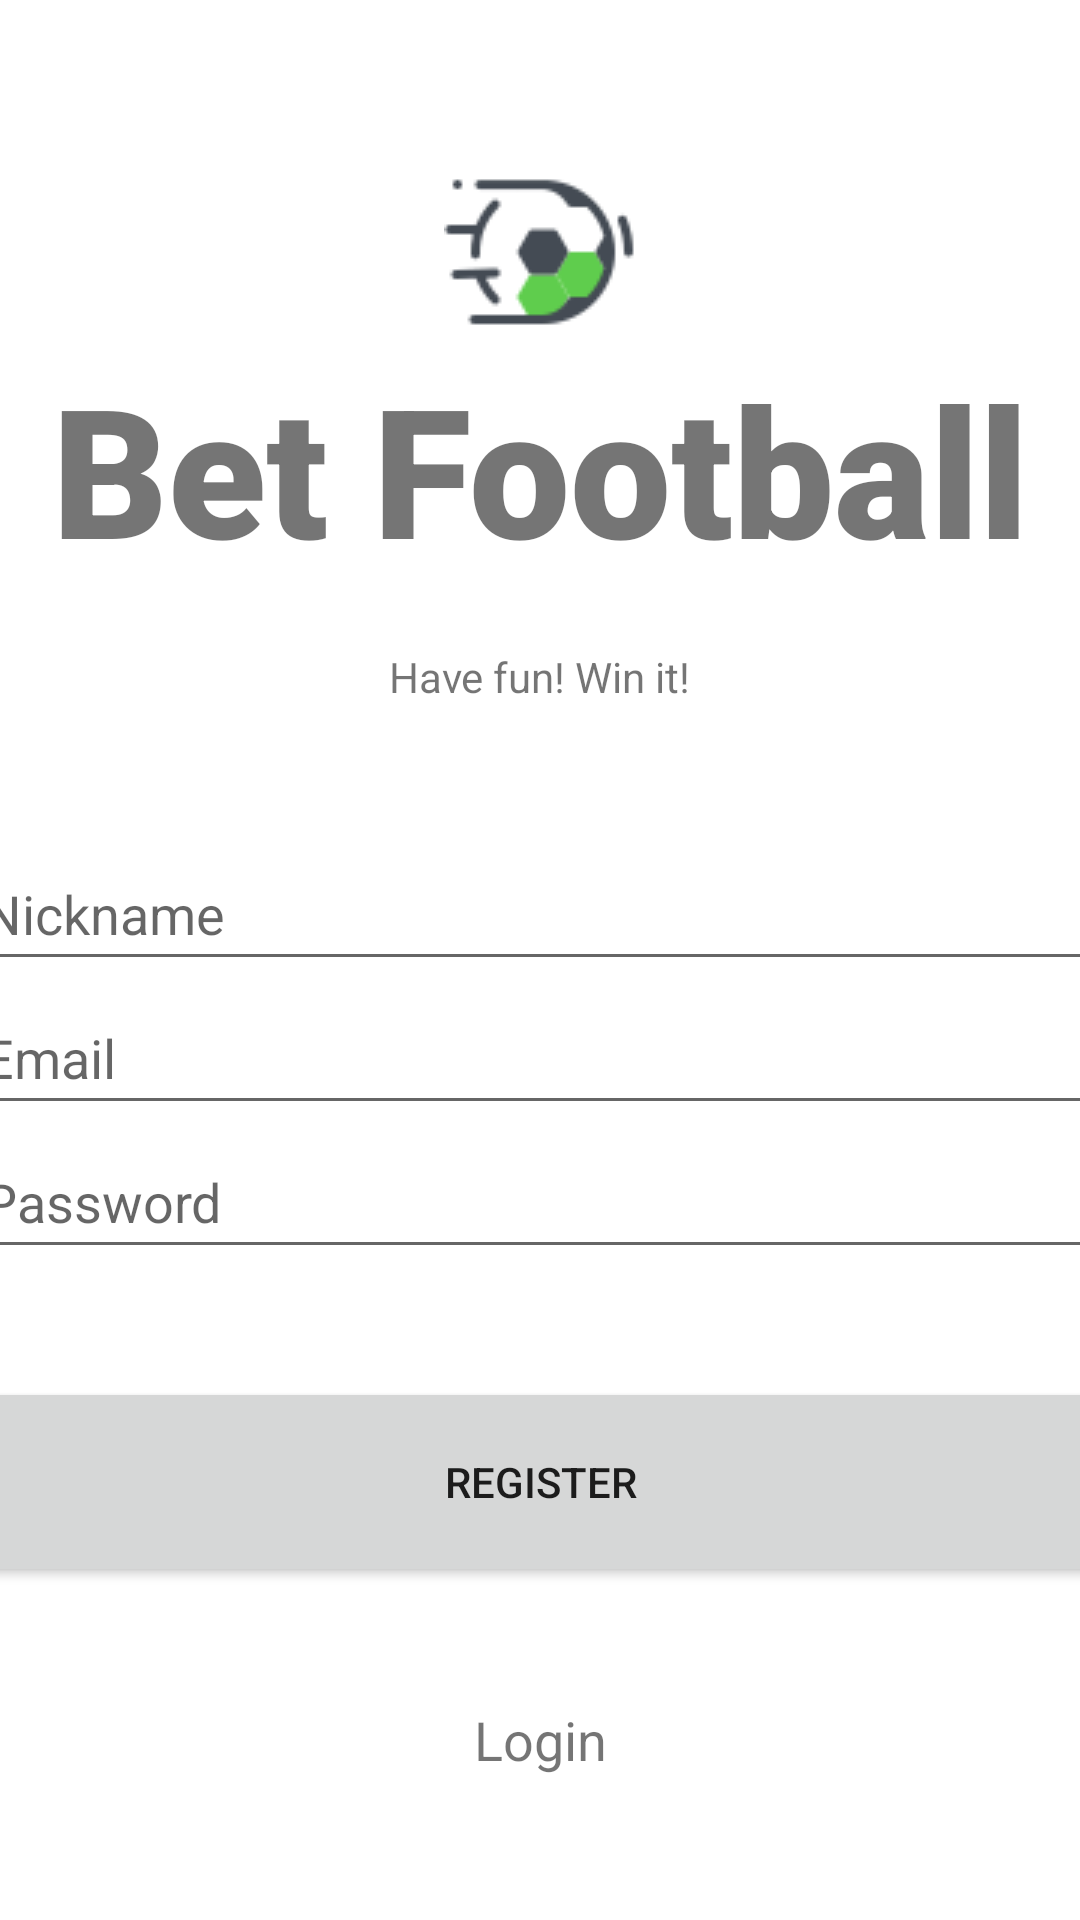

This screen was rendered from an Android layout file. Write that file and the resources it references.
<!-- AndroidManifest.xml: application theme Theme.BetFootball -->
<!-- res/layout/activity_register_user.xml -->
<?xml version="1.0" encoding="utf-8"?>
<androidx.constraintlayout.widget.ConstraintLayout xmlns:android="http://schemas.android.com/apk/res/android"
    xmlns:app="http://schemas.android.com/apk/res-auto"
    xmlns:tools="http://schemas.android.com/tools"
    android:layout_width="match_parent"
    android:layout_height="match_parent"
    tools:context=".Activity.RegisterUser">


    <ImageView
        android:id="@+id/logo"
        android:layout_width="wrap_content"
        android:layout_height="wrap_content"
        android:layout_marginTop="52dp"
        app:layout_constraintEnd_toEndOf="parent"
        app:layout_constraintStart_toStartOf="parent"
        app:layout_constraintTop_toTopOf="parent"
        app:srcCompat="@drawable/icon"
        android:contentDescription="@string/logo"
        tools:ignore="ContentDescription" />

    <TextView
        android:id="@+id/banner"
        android:layout_width="match_parent"
        android:layout_height="wrap_content"
        android:fontFamily="sans-serif-black"
        android:text="@string/banner"
        android:textAlignment="center"
        android:textSize="60sp"
        android:textStyle="bold"
        app:layout_constraintTop_toBottomOf="@+id/logo"
        tools:ignore="MissingConstraints"
        tools:layout_editor_absoluteX="0dp" />

    <TextView
        android:id="@+id/bannerDescrption"
        android:layout_width="wrap_content"
        android:layout_height="wrap_content"
        android:layout_marginTop="20dp"
        android:text="@string/banner_description"
        app:layout_constraintEnd_toEndOf="parent"
        app:layout_constraintStart_toStartOf="parent"
        app:layout_constraintTop_toBottomOf="@+id/banner"
        tools:ignore="MissingConstraints" />

    <EditText
        android:id="@+id/fullName"
        android:layout_width="380dp"
        android:layout_height="wrap_content"
        android:layout_marginTop="44dp"
        android:autofillHints="Name"
        android:ems="10"
        android:hint="@string/nickname"
        android:inputType="text"
        android:minHeight="48dp"
        app:layout_constraintEnd_toEndOf="parent"
        app:layout_constraintHorizontal_bias="0.516"
        app:layout_constraintStart_toStartOf="parent"
        app:layout_constraintTop_toBottomOf="@+id/bannerDescrption" />

    <EditText
        android:id="@+id/email"
        android:layout_width="380dp"
        android:layout_height="wrap_content"
        android:autofillHints="Email"
        android:ems="10"
        android:hint="@string/email"
        android:inputType="textEmailAddress"
        android:minHeight="48dp"
        app:layout_constraintEnd_toEndOf="parent"
        app:layout_constraintStart_toStartOf="parent"
        app:layout_constraintTop_toBottomOf="@+id/fullName" />

    <EditText
        android:id="@+id/password"
        android:layout_width="380dp"
        android:layout_height="wrap_content"
        android:autofillHints="Password"
        android:ems="10"
        android:hint="@string/password"
        android:inputType="textPassword"
        android:minHeight="48dp"
        app:layout_constraintEnd_toEndOf="parent"
        app:layout_constraintStart_toStartOf="parent"
        app:layout_constraintTop_toBottomOf="@+id/email" />

    <Button
        android:id="@+id/registerUser"
        android:layout_width="380dp"
        android:layout_height="70dp"
        android:layout_marginTop="36dp"
        android:text="@string/register"
        app:layout_constraintBottom_toBottomOf="parent"
        app:layout_constraintEnd_toEndOf="parent"
        app:layout_constraintHorizontal_bias="0.5"
        app:layout_constraintStart_toStartOf="parent"
        app:layout_constraintTop_toBottomOf="@+id/password"
        app:layout_constraintVertical_bias="0.0"
        tools:ignore="MissingConstraints,TextContrastCheck" />

    <ProgressBar
        android:id="@+id/progressBar"
        style="?android:attr/progressBarStyleLarge"
        android:layout_width="409dp"
        android:layout_height="70dp"
        android:layout_centerInParent="true"
        android:visibility="gone"
        app:layout_constraintBottom_toBottomOf="parent"
        app:layout_constraintEnd_toEndOf="parent"
        app:layout_constraintHorizontal_bias="0.5"
        app:layout_constraintStart_toStartOf="parent"
        app:layout_constraintTop_toTopOf="parent"
        app:layout_constraintVertical_bias="0.5"
        tools:ignore="MissingConstraints" />

    <TextView
        android:id="@+id/loginBack"
        android:layout_width="83dp"
        android:layout_height="38dp"
        android:layout_marginTop="32dp"
        android:gravity="center"
        android:text="@string/login"
        android:textSize="18sp"
        app:layout_constraintEnd_toEndOf="parent"
        app:layout_constraintStart_toStartOf="parent"
        app:layout_constraintTop_toBottomOf="@+id/registerUser"
        tools:ignore="MissingConstraints" />

</androidx.constraintlayout.widget.ConstraintLayout>
<!-- resources referenced by this layout -->
<resources>
  <!-- drawable icon: png bitmap (drawable, 1950 bytes) -->
  <string name="banner">Bet Football</string>
  <string name="banner_description">Have fun! Win it!</string>
  <string name="email">Email</string>
  <string name="login">Login</string>
  <string name="logo">App Logo</string>
  <string name="nickname">Nickname</string>
  <string name="password">Password</string>
  <string name="register">Register</string>
  <style name="Theme.BetFootball" parent="Theme.MaterialComponents.DayNight.NoActionBar">
  
          
          <item name="colorPrimary">#5FCD4D</item>
          <item name="colorPrimaryVariant">#5FCD4D</item>
          <item name="colorOnPrimary">@color/white</item>
          
          <item name="colorSecondary">#5FCD4D</item>
          <item name="colorSecondaryVariant">#5FCD4D</item>
          <item name="colorOnSecondary">@color/black</item>
          
          <item name="android:statusBarColor">#5FCD4D</item>
          
      </style>
  <color name="white">#FFFFFFFF</color>
  <color name="black">#FF000000</color>
</resources>
